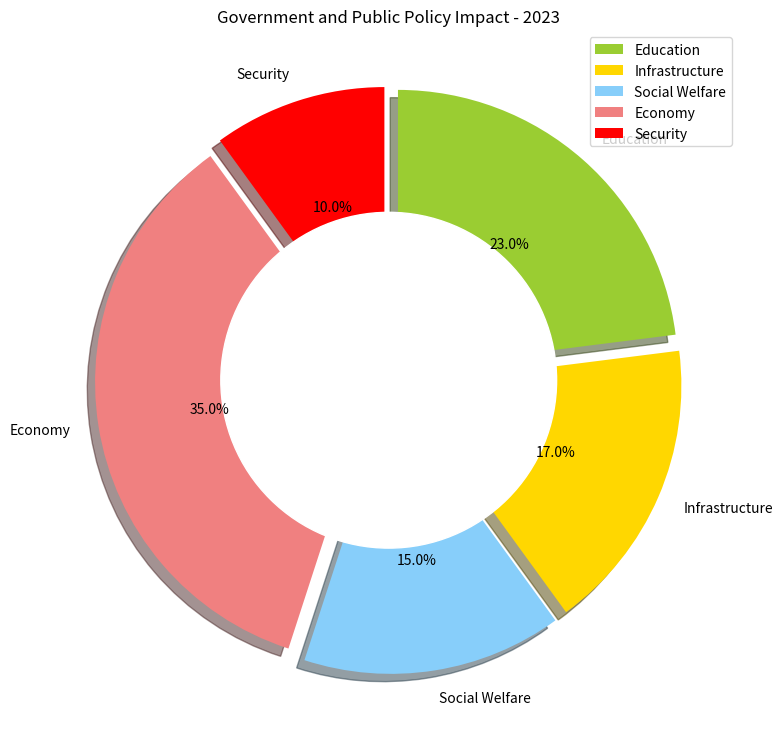

Write the Python code that produced this figure. (Note: this script raises an exception after producing the figure.)

import matplotlib.pyplot as plt
import numpy as np

data_labels = np.array(['Education', 'Infrastructure', 'Social Welfare', 'Economy', 'Security'])
data = [23, 17, 15, 35, 10]
line_labels = np.array(['Education', 'Infrastructure', 'Social Welfare', 'Economy', 'Security'])

fig = plt.figure(figsize=(8, 8))
ax = fig.add_subplot(111)

colors = ['yellowgreen', 'gold', 'lightskyblue', 'lightcoral', 'red']
explode = (0.05, 0.05, 0.05, 0.05, 0.05)
ax.pie(data, labels=line_labels, colors=colors, autopct='%1.1f%%', shadow=True, startangle=90, counterclock=False, explode=explode)

# create a white circle for the center of the pie chart
centre_circle = plt.Circle((0, 0), 0.6, color='white')
ax.add_artist(centre_circle)

# create a legend
ax.legend(data_labels, loc='upper right')
ax.set_title('Government and Public Policy Impact - 2023')
fig.tight_layout()

fig.savefig('/cpfs01/user/yanxiangchao/code0/gpt_chart/structchart_simulation/simulated_data_corner_cases/rings/png/20231227-021402_37.png')
plt.clf()
